Labelled photos from "traffic_sign_dataset", an image-classification folder in manelpuig/my_rUBot_mecanum. The possible labels are: forbidden, give way, left, nothing, right, stop.

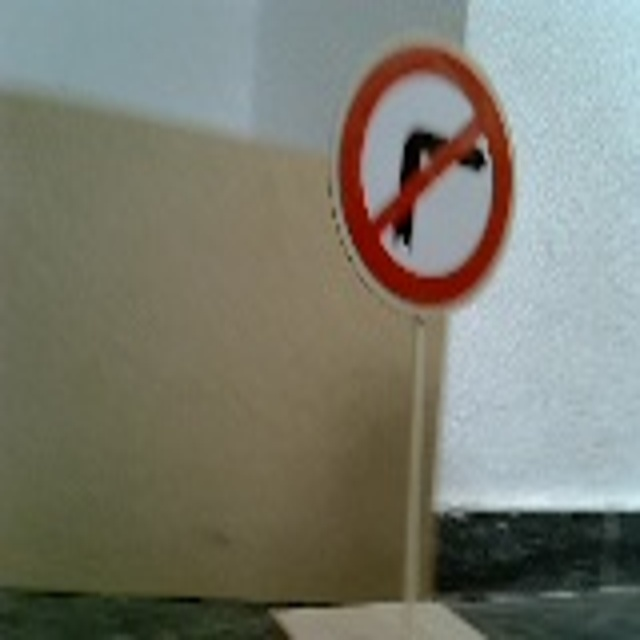
Label: right

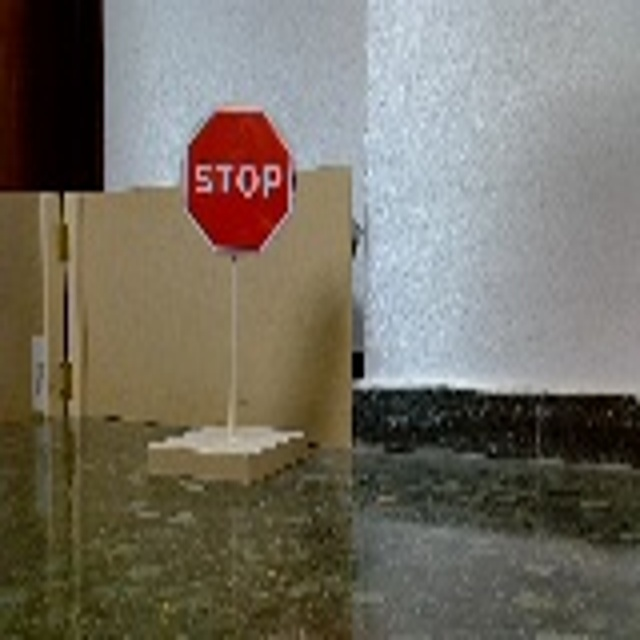
Label: stop

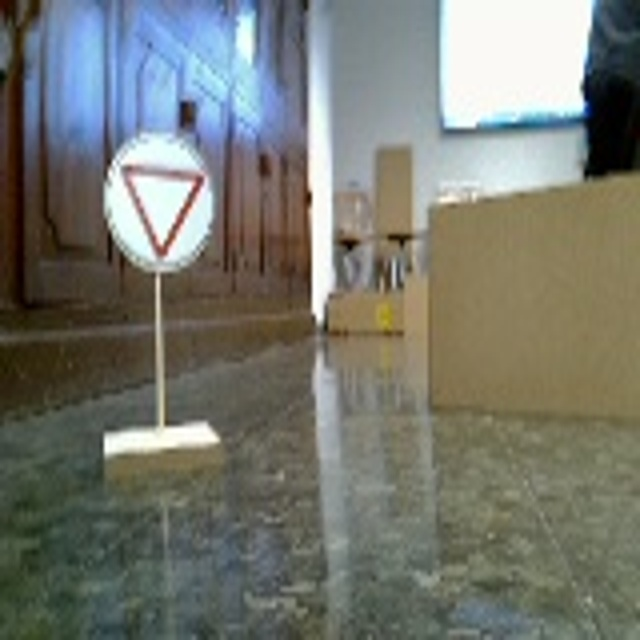
Label: give way

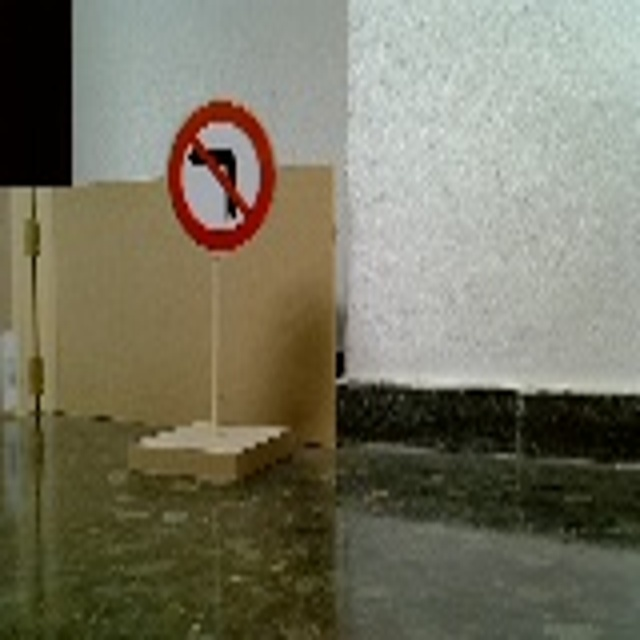
Label: left

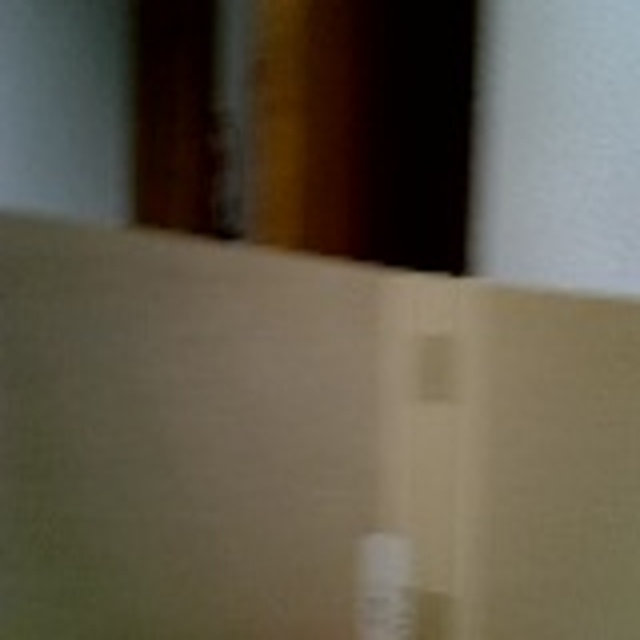
Label: nothing

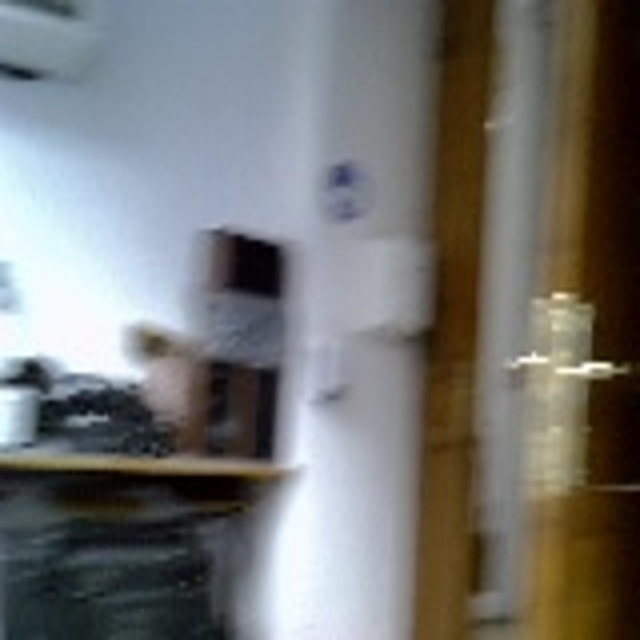
Label: nothing
